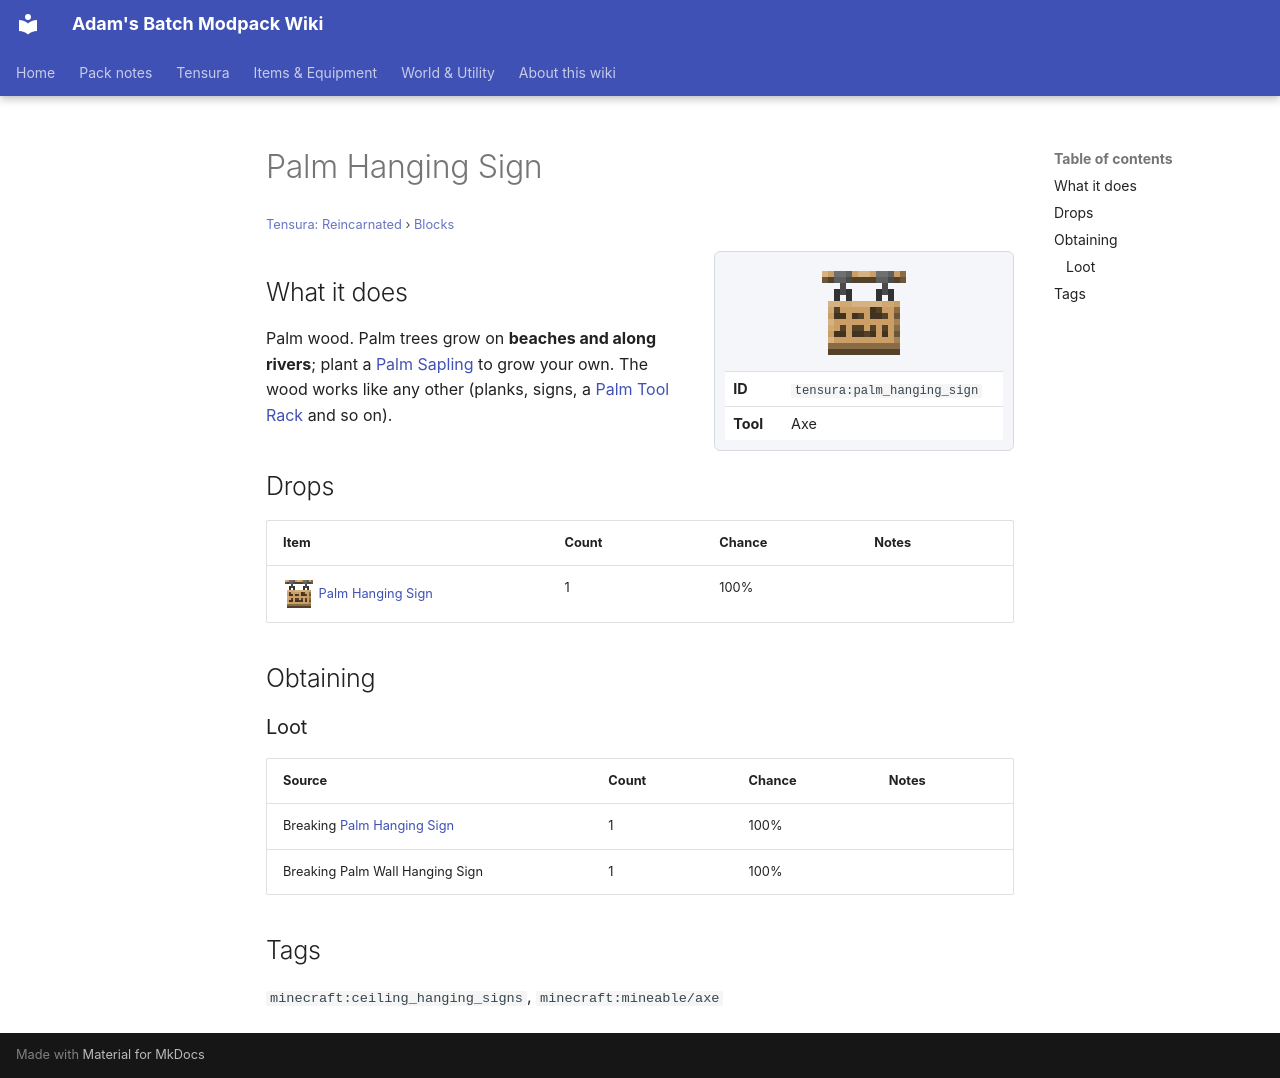

repository: Proteus-Nell/Adams-Batch-MC-Modpack-Wiki · page: tensura-reincarnated/blocks/palm-hanging-sign/index.html · generator: mkdocs

# Palm Hanging Sign

<small>[Tensura: Reincarnated](../index.md) &rsaquo; [Blocks](index.md)</small>

<div class="infobox" markdown>

![Palm Hanging Sign](../../assets/icons/tensura/item/palm_hanging_sign.png)

| | |
|---|---|
| **ID** | `tensura:palm_hanging_sign` |
| **Tool** | Axe |

</div>

## What it does

Palm wood. Palm trees grow on **beaches and along rivers**; plant a [Palm Sapling](palm-sapling.md) to grow your own. The wood works like any other (planks, signs, a [Palm Tool Rack](palm-tool-rack.md) and so on).



## Drops

| Item | Count | Chance | Notes |
|---|---|---|---|
| ![](../../assets/icons/tensura/item/palm_hanging_sign.png) [Palm Hanging Sign](palm-hanging-sign.md) | 1 | 100% |  |

## Obtaining

### Loot

| Source | Count | Chance | Notes |
|---|---|---|---|
| Breaking [Palm Hanging Sign](palm-hanging-sign.md) | 1 | 100% |  |
| Breaking Palm Wall Hanging Sign | 1 | 100% |  |

## Tags

`minecraft:ceiling_hanging_signs`, `minecraft:mineable/axe`
